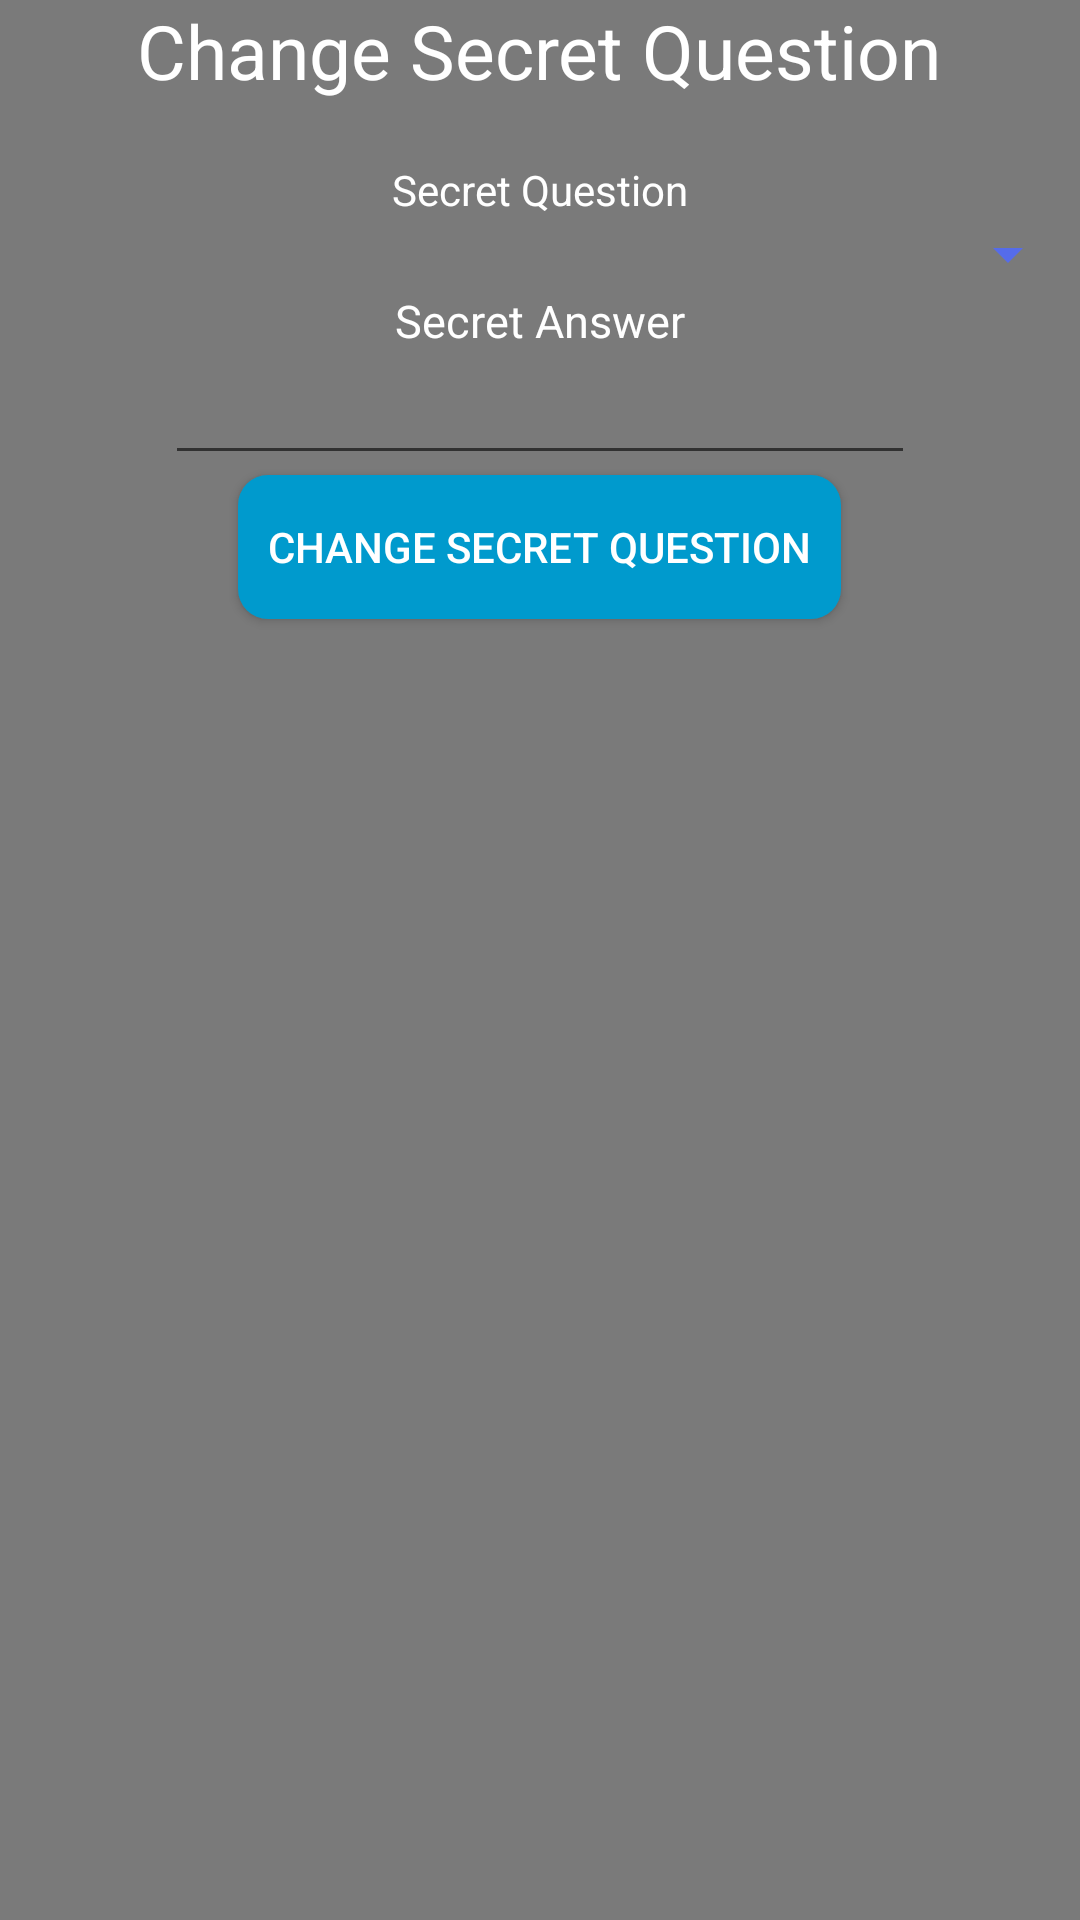

Produce the Android XML layout that renders to this screen, including the resource entries it uses.
<!-- AndroidManifest.xml: application theme AppTheme -->
<!-- res/layout/fragment_question.xml -->
<?xml version="1.0" encoding="utf-8"?>
<LinearLayout xmlns:android="http://schemas.android.com/apk/res/android"
    android:layout_width="match_parent"
    android:layout_height="match_parent"
    android:background="#7a7a7a"
    android:orientation="vertical">

    <TextView
        android:id="@+id/textView8"
        android:layout_width="wrap_content"
        android:layout_height="wrap_content"
        android:layout_gravity="center_horizontal"
        android:text="Change Secret Question"
        android:textAppearance="?android:attr/textAppearanceLarge"
        android:textSize="25dp" />

    <TextView
        android:id="@+id/questionTextView"
        android:layout_width="wrap_content"
        android:layout_height="wrap_content"
        android:layout_gravity="center"
        android:layout_marginTop="20dp"
        android:text="Secret Question" />

    <Spinner
        android:id="@+id/spinnerQuestions"
        android:layout_width="match_parent"
        android:layout_height="wrap_content"
        android:layout_gravity="center_horizontal"
        android:backgroundTint="@color/colorAccent" />

    <TextView
        android:id="@+id/textView4"
        android:layout_width="wrap_content"
        android:layout_height="wrap_content"
        android:layout_gravity="center"
        android:text="Secret Answer"
        android:textAppearance="?android:attr/textAppearanceLarge"
        android:textSize="15dp" />

    <EditText
        android:id="@+id/answerEditText"
        android:layout_width="250dp"
        android:layout_height="wrap_content"
        android:layout_gravity="center"
        android:ems="10"
        android:inputType="textPersonName" />

    <Button
        android:id="@+id/changeQuestionButton"
        android:layout_width="wrap_content"
        android:layout_height="wrap_content"
        android:layout_gravity="center_horizontal"
        android:text="Change Secret Question" />

</LinearLayout>
<!-- resources referenced by this layout -->
<resources>
  <color name="colorAccent">#556cea</color>
  <style name="AppTheme" parent="Theme.AppCompat.Light.DarkActionBar">
          
          <item name="colorPrimary">@color/colorPrimary</item>
          <item name="colorPrimaryDark">@color/colorPrimaryDark</item>
          <item name="colorAccent">@color/colorAccent</item>
          <item name="android:textColor">#ffffff</item>
          <item name="android:buttonStyle">@style/AllButton</item>
          <item name="android:radioButtonStyle">@style/AllRadio</item>
      </style>
  <color name="colorPrimary">#009ACD</color>
  <color name="colorPrimaryDark">#303F9F</color>
  <style name="AllButton" parent="android:Widget.Material.Button">
          <item name="android:background">@drawable/rounded_button</item>
      </style>
  <style name="AllRadio" parent="android:Widget.CompoundButton.RadioButton">
          <item name="android:textColor">#ffffff</item>
      </style>
  <!-- drawable rounded_button (drawable) -->
  <?xml version="1.0" encoding="utf-8"?>
  <selector xmlns:android="http://schemas.android.com/apk/res/android">
      <item>
          <shape android:shape="rectangle">
              <solid android:color="@color/colorPrimary"/>
              <padding android:left="10dp"/>
              <padding android:right="10dp"/>
              <corners android:radius="10dp" />
          </shape>
      </item>
  </selector>
</resources>
